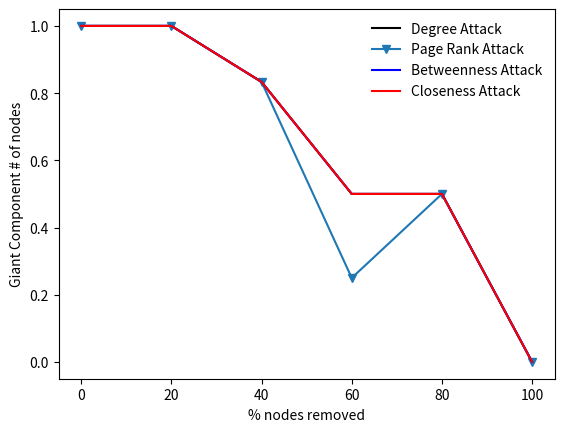

Reproduce this figure in Python.
import collections
import random

import matplotlib.pyplot as plt
import networkx as nx


# ------------------------------------
# -------------------useful functions
# ------------------------------------
def connected_component_subgraphs(t, copy=True):
    for c in nx.connected_components(t):
        if copy:
            yield t.subgraph(c).copy()
        else:
            yield t.subgraph(c)


def draw_graph(g, layout, title, namefile):
    plt.title(title)
    if g.number_of_nodes() < 100:
        nx.draw_networkx(g, node_size=150, font_size=9, arrowsize=3, node_color='b', pos=layout)
    else:
        nx.draw_networkx(g, node_size=50, font_size=6, arrowsize=3, node_color='b', pos=layout)
    plt.savefig(namefile + '.png', dpi=500)
    plt.close()


# ______________________________ATTACK___________________________________________#
# closeness
# betweenness
# Page Rank
# high degree
def attack():
    # G = nx.read_edgelist("facebook_combined.txt", nodetype=int)
    G = nx.petersen_graph()

    div = 5  # Realistic graph div = 20
    print(nx.info(G))
    N = len(G)
    n = int(N / div)
    print(nx.density(G))

    g = G.copy()
    # g.to_undirected()
    g_remove_most_important = g.copy()
    list_components = []  # contains number of connected component
    list_removed = []
    list_diameters = []
    list_diameters_max = []
    list_diameters_min = []
    list_giantcomponentnodes = []

    spare = N % div
    x = 0
    val = x / N * 100

    print("_________________ Computing... _________________")
    while val <= 100:
        # ----closeness---------------------------------------------------
        cc = nx.closeness_centrality(g_remove_most_important)
        # ----betweenness-------------------------------------------------
        # cc = nx.betweenness_centrality(g_remove_most_important)
        # ----Page Rank---------------------------------------------------
        # cc = nx.pagerank_numpy(g_remove_most_important, alpha=0.9)
        # ----degree---------------------------------------------------
        # cc = nx.degree(g_remove_most_important)
        # cc = dict(cc)

        # --- Sorting
        list_cc = {k: v for k, v in sorted(cc.items(), key=lambda item: item[1], reverse=True)}

        first_nodes = list(list_cc.keys())[:(n + spare)]
        spare = 0  # senza resto

        # compute: giant measure
        if len(g_remove_most_important) > 0:

            comps = list(connected_component_subgraphs(g_remove_most_important))
            giant_comp = max(comps, key=len)
            comp_nodes_number = giant_comp.number_of_nodes()
            comp_len = len(comps)
            relative_size_giant = comp_nodes_number / len(g_remove_most_important)

            # saved for plot
            list_components.append(comp_len)

            # relative size Giant components
            list_giantcomponentnodes.append(relative_size_giant)

            print("remove nodes")
            list_removed.append(val)
        else:

            list_giantcomponentnodes.append(0)
            list_removed.append(100)
            list_diameters_max.append(0)
            list_diameters_min.append(0)
            list_diameters.append(0)

        # update value
        x += n
        val = x / N * 100

        g_remove_most_important.remove_nodes_from(first_nodes)

    print(list_removed)
    print(list_giantcomponentnodes)
    plt.plot(list_removed, list_giantcomponentnodes, 'y-', label='Attack')


# ----------------------------------------------
# -------------------PLOT-----------------------
# ----------------------------------------------
def main():
    # --------------------------------
    # ----------- Real Graph
    # --------------------------------
    """
    # 8 minutes
    # closeness_attack()
    A = [0.0, 4.976479326565982, 9.952958653131963, 14.929437979697946, 19.905917306263927, 24.88239663282991,
         29.858875959395892, 34.835355285961874, 39.81183461252785, 44.78831393909384, 49.76479326565982,
         54.7412725922258, 59.717751918791784, 64.69423124535776, 69.67071057192375, 74.64718989848973,
         79.6236692250557, 84.60014855162169, 89.57662787818768, 94.55310720475364, 99.52958653131964]
    B = [1.0, 0.3530484627410109, 0.22381083310420677, 0.20925494761350408, 0.2170015455950541, 0.18787079762689518,
         0.20120014119308155, 0.14817629179331307, 0.16042780748663102, 0.1717488789237668, 0.11779201577131591,
         0.13074398249452954, 0.06883835279655809, 0.047685834502103785, 0.05551020408163265, 0.0205078125,
         0.00850546780072904, 0.00482315112540193, 0.0023752969121140144, 0.004545454545454545, 0.0]
    plt.plot(A, B, 'r-', label='Closeness Attack')

    # 8 minutes
    # betweenness_attack()
    C = [0.0, 4.976479326565982, 9.952958653131963, 14.929437979697946, 19.905917306263927, 24.88239663282991,
         29.858875959395892, 34.835355285961874, 39.81183461252785, 44.78831393909384, 49.76479326565982,
         54.7412725922258, 59.717751918791784, 64.69423124535776, 69.67071057192375, 74.64718989848973,
         79.6236692250557, 84.60014855162169, 89.57662787818768, 94.55310720475364, 99.52958653131964]
    D = [1.0, 0.3170922355393434, 0.2271102557052516, 0.20256111757857975, 0.13199381761978363, 0.11931443638760712,
         0.09389339922343805, 0.07142857142857142, 0.07322089675030852, 0.07847533632286996, 0.07885657959586002,
         0.06455142231947483, 0.03073140749846343, 0.0182328190743338, 0.013061224489795919, 0.005859375,
         0.007290400972053463, 0.00964630225080386, 0.0056463022508038, 0.0027272727272727, 0.0]
    plt.plot(C, D, 'b-', label='Betweenness Attack')

    # 15 minutes
    # Page_Rank_attack()
    E = [0.0, 4.976479326565982, 9.952958653131963, 14.929437979697946, 19.905917306263927, 24.88239663282991,
         29.858875959395892, 34.835355285961874, 39.81183461252785, 44.78831393909384, 49.76479326565982,
         54.7412725922258, 59.717751918791784, 64.69423124535776, 69.67071057192375, 74.64718989848973,
         79.6236692250557, 84.60014855162169, 89.57662787818768, 94.55310720475364, 99.52958653131964]
    F = [1.0, 0.9054194893173528, 0.7475941710200715, 0.7427240977881258, 0.7360123647604327, 0.515161502966381,
         0.45746558418637484, 0.44642857142857145, 0.40682846565199504, 0.3704035874439462, 0.18482010842779695,
         0.16466083150984684, 0.11370620774431468, 0.019635343618513323, 0.010612244897959184, 0.005859375,
         0.007290400972053463, 0.001607717041800643, 0.001307700041800643, 0.000007717041800643, 0.0]

    plt.plot(E, F, 'v-', label='Page Rank Attack')

    # 20 minutes
    # degree attack()
    G = [0.0, 4.976479326565982, 9.952958653131963, 14.929437979697946, 19.905917306263927, 24.88239663282991,
         29.858875959395892, 34.835355285961874, 39.81183461252785, 44.78831393909384, 49.76479326565982,
         54.7412725922258, 59.717751918791784, 64.69423124535776, 69.67071057192375, 74.64718989848973,
         79.6236692250557, 84.60014855162169, 89.57662787818768, 94.55310720475364, 100]
    H = [1.0, 0.9766954700183295, 0.806799336650083, 0.7421714954638572, 0.7434701492537313, 0.5817578772802653,
         0.5671641791044776, 0.5625717566016073, 0.5186567164179104, 0.4690185436454093, 0.3288557213930348,
         0.12990602542841348, 0.08146766169154229, 0.011371712864250177, 0.005804311774461028, 0.001990049751243781,
         0.0024875621890547263, 0.001658374792703151, 0.0024875621890547263, 0.004975124378109453, 0]
    plt.plot(G, H, 'k-', label='Degree Attack')

    # if u want to perform an attack, you have to remove the comment and then choose which kind
    # of attack you want to perform.

    attack()

    plt.ylabel("Giant Component # of nodes")
    plt.xlabel("% nodes removed")
    plt.legend(loc='upper right', frameon=False)
    plt.savefig('Giant_components_GraphAnalysis.png', dpi=500)
    plt.show()
    """
    # --------------------------------
    # ----------- Syntetic Graph
    # --------------------------------

    # degree attack
    plt.plot([0.0, 20.0, 40.0, 60.0, 80.0, 100],
             [1.0, 1.0, 0.8333333333333334, 0.5, 0.5, 0],
             'k-', label='Degree Attack')

    # Page Rank attack
    plt.plot([0.0, 20.0, 40.0, 60.0, 80.0, 100],
             [1.0, 1.0, 0.8333333333333334, 0.25, 0.5, 0],
             'v-', label='Page Rank Attack')

    # Betweenness Attack
    plt.plot([0.0, 20.0, 40.0, 60.0, 80.0, 100],
             [1.0, 1.0, 0.8333333333333334, 0.5, 0.5, 0],
             'b-', label='Betweenness Attack')

    # Closeness Attack
    plt.plot([0.0, 20.0, 40.0, 60.0, 80.0, 100],
             [1.0, 1.0, 0.8333333333333334, 0.5, 0.5, 0],
             'r-', label='Closeness Attack')

    # attack()
    plt.ylabel("Giant Component # of nodes")
    plt.xlabel("% nodes removed")
    plt.legend(loc='upper right', frameon=False)
    plt.savefig('Giant_components_Synthetic_GraphAnalysis.png', dpi=500)
    plt.show()


main()
